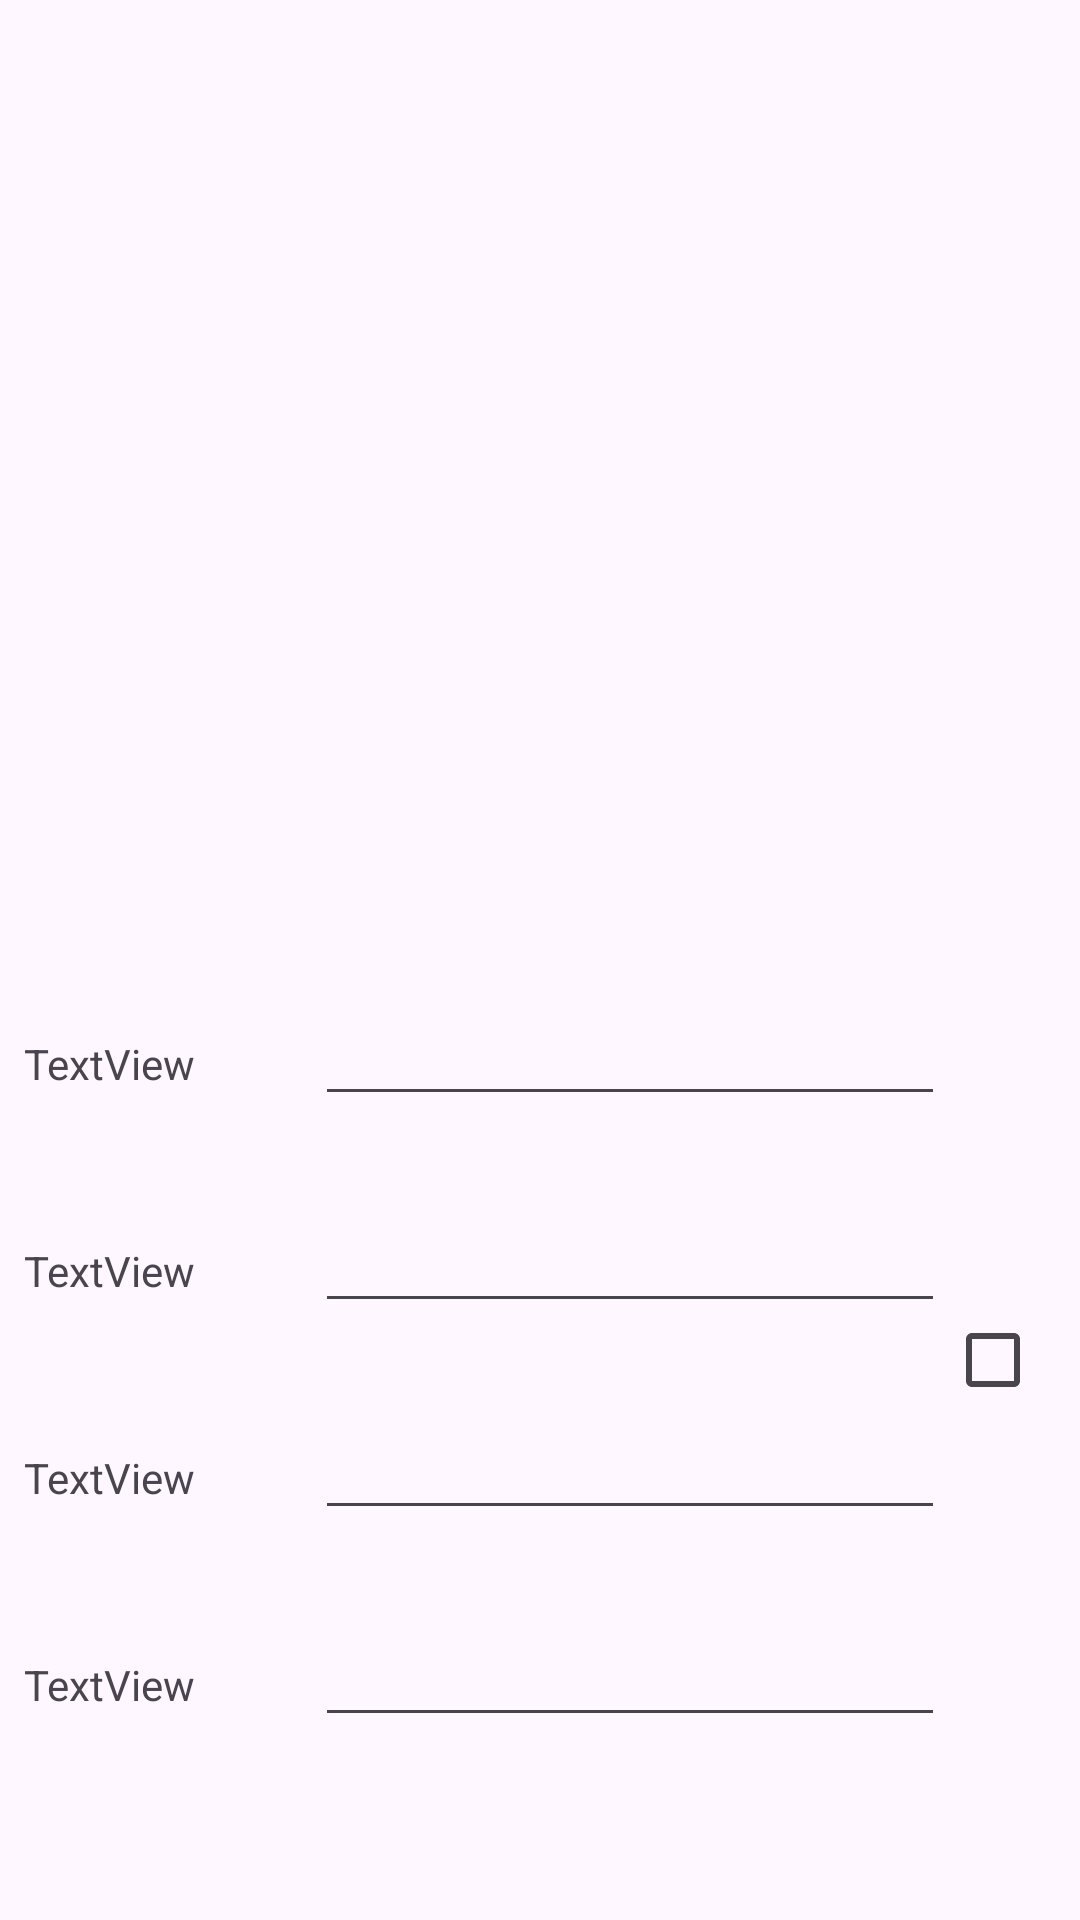

Write the Android layout XML for this screen, with the resource values it uses.
<!-- AndroidManifest.xml: application theme Theme.Assignment2StudentList -->
<!-- res/layout/activity_edit_students.xml -->
<?xml version="1.0" encoding="utf-8"?>
<androidx.constraintlayout.widget.ConstraintLayout xmlns:android="http://schemas.android.com/apk/res/android"
    xmlns:app="http://schemas.android.com/apk/res-auto"
    xmlns:tools="http://schemas.android.com/tools"
    android:id="@+id/main"
    android:layout_width="match_parent"
    android:layout_height="match_parent"
    tools:context=".AddStudentActivity">

    <EditText
        android:id="@+id/editPhoneEdit"
        android:layout_width="wrap_content"
        android:layout_height="wrap_content"
        android:layout_marginStart="40dp"
        android:ems="10"
        android:inputType="phone"
        app:layout_constraintBaseline_toBaselineOf="@+id/editPhone"
        app:layout_constraintStart_toEndOf="@+id/editPhone" />

    <EditText
        android:id="@+id/editNameEdit"
        android:layout_width="wrap_content"
        android:layout_height="wrap_content"
        android:layout_marginStart="40dp"
        android:ems="10"
        android:inputType="text"
        app:layout_constraintBaseline_toBaselineOf="@+id/editName"
        app:layout_constraintStart_toEndOf="@+id/editName" />

    <EditText
        android:id="@+id/editAddressEdit"
        android:layout_width="wrap_content"
        android:layout_height="wrap_content"
        android:layout_marginStart="40dp"
        android:ems="10"
        android:inputType="text"
        app:layout_constraintBaseline_toBaselineOf="@+id/editAddress"
        app:layout_constraintStart_toEndOf="@+id/editAddress" />

    <ImageView
        android:id="@+id/imageView"
        android:layout_width="wrap_content"
        android:layout_height="285dp"
        android:layout_marginStart="4dp"
        app:layout_constraintStart_toStartOf="parent"
        app:layout_constraintTop_toTopOf="parent"
        app:srcCompat="@drawable/avatar" />

    <TextView
        android:id="@+id/editName"
        android:layout_width="wrap_content"
        android:layout_height="wrap_content"
        android:layout_marginStart="8dp"
        android:layout_marginTop="60dp"
        android:text="TextView"
        app:layout_constraintStart_toStartOf="parent"
        app:layout_constraintTop_toBottomOf="@+id/imageView" />

    <TextView
        android:id="@+id/editId"
        android:layout_width="wrap_content"
        android:layout_height="wrap_content"
        android:layout_marginStart="8dp"
        android:layout_marginTop="50dp"
        android:text="TextView"
        app:layout_constraintStart_toStartOf="parent"
        app:layout_constraintTop_toBottomOf="@+id/editName" />

    <TextView
        android:id="@+id/editPhone"
        android:layout_width="wrap_content"
        android:layout_height="wrap_content"
        android:layout_marginStart="8dp"
        android:layout_marginTop="50dp"
        android:text="TextView"
        app:layout_constraintStart_toStartOf="parent"
        app:layout_constraintTop_toBottomOf="@+id/editId" />

    <TextView
        android:id="@+id/editAddress"
        android:layout_width="wrap_content"
        android:layout_height="wrap_content"
        android:layout_marginStart="8dp"
        android:layout_marginTop="50dp"
        android:text="TextView"
        app:layout_constraintStart_toStartOf="parent"
        app:layout_constraintTop_toBottomOf="@+id/editPhone" />

    <EditText
        android:id="@+id/editIdEdit"
        android:layout_width="wrap_content"
        android:layout_height="wrap_content"
        android:layout_marginStart="40dp"
        android:ems="10"
        android:inputType="number"
        app:layout_constraintBaseline_toBaselineOf="@+id/editId"
        app:layout_constraintStart_toEndOf="@+id/editId" />

    <CheckBox
        android:id="@+id/editCheckbox"
        android:layout_width="95dp"
        android:layout_height="259dp"
        android:layout_marginStart="315dp"
        android:layout_marginTop="39dp"
        app:layout_constraintStart_toStartOf="parent"
        app:layout_constraintTop_toBottomOf="@+id/imageView" />

    <Button
        android:id="@+id/editSaveButton"
        android:layout_width="wrap_content"
        android:layout_height="wrap_content"
        android:layout_marginTop="387dp"
        android:text="Save Changes"
        app:layout_constraintEnd_toStartOf="@+id/editDeleteButton"
        app:layout_constraintHorizontal_bias="0.5"
        app:layout_constraintStart_toStartOf="parent"
        app:layout_constraintTop_toBottomOf="@+id/imageView" />

    <Button
        android:id="@+id/editDeleteButton"
        android:layout_width="wrap_content"
        android:layout_height="wrap_content"
        android:layout_marginTop="387dp"
        android:text="Delete"
        app:layout_constraintEnd_toStartOf="@+id/editCancelButton"
        app:layout_constraintHorizontal_bias="0.5"
        app:layout_constraintStart_toEndOf="@+id/editSaveButton"
        app:layout_constraintTop_toBottomOf="@+id/imageView" />

    <Button
        android:id="@+id/editCancelButton"
        android:layout_width="wrap_content"
        android:layout_height="wrap_content"
        android:layout_marginTop="387dp"
        android:text="Cancel"
        app:layout_constraintEnd_toEndOf="parent"
        app:layout_constraintHorizontal_bias="0.5"
        app:layout_constraintStart_toEndOf="@+id/editDeleteButton"
        app:layout_constraintTop_toBottomOf="@+id/imageView" />

</androidx.constraintlayout.widget.ConstraintLayout>
<!-- resources referenced by this layout -->
<resources>
  <style name="Theme.Assignment2StudentList" parent="Base.Theme.Assignment2StudentList" />
  <style name="Base.Theme.Assignment2StudentList" parent="Theme.Material3.DayNight.NoActionBar">
          
          
      </style>
</resources>
